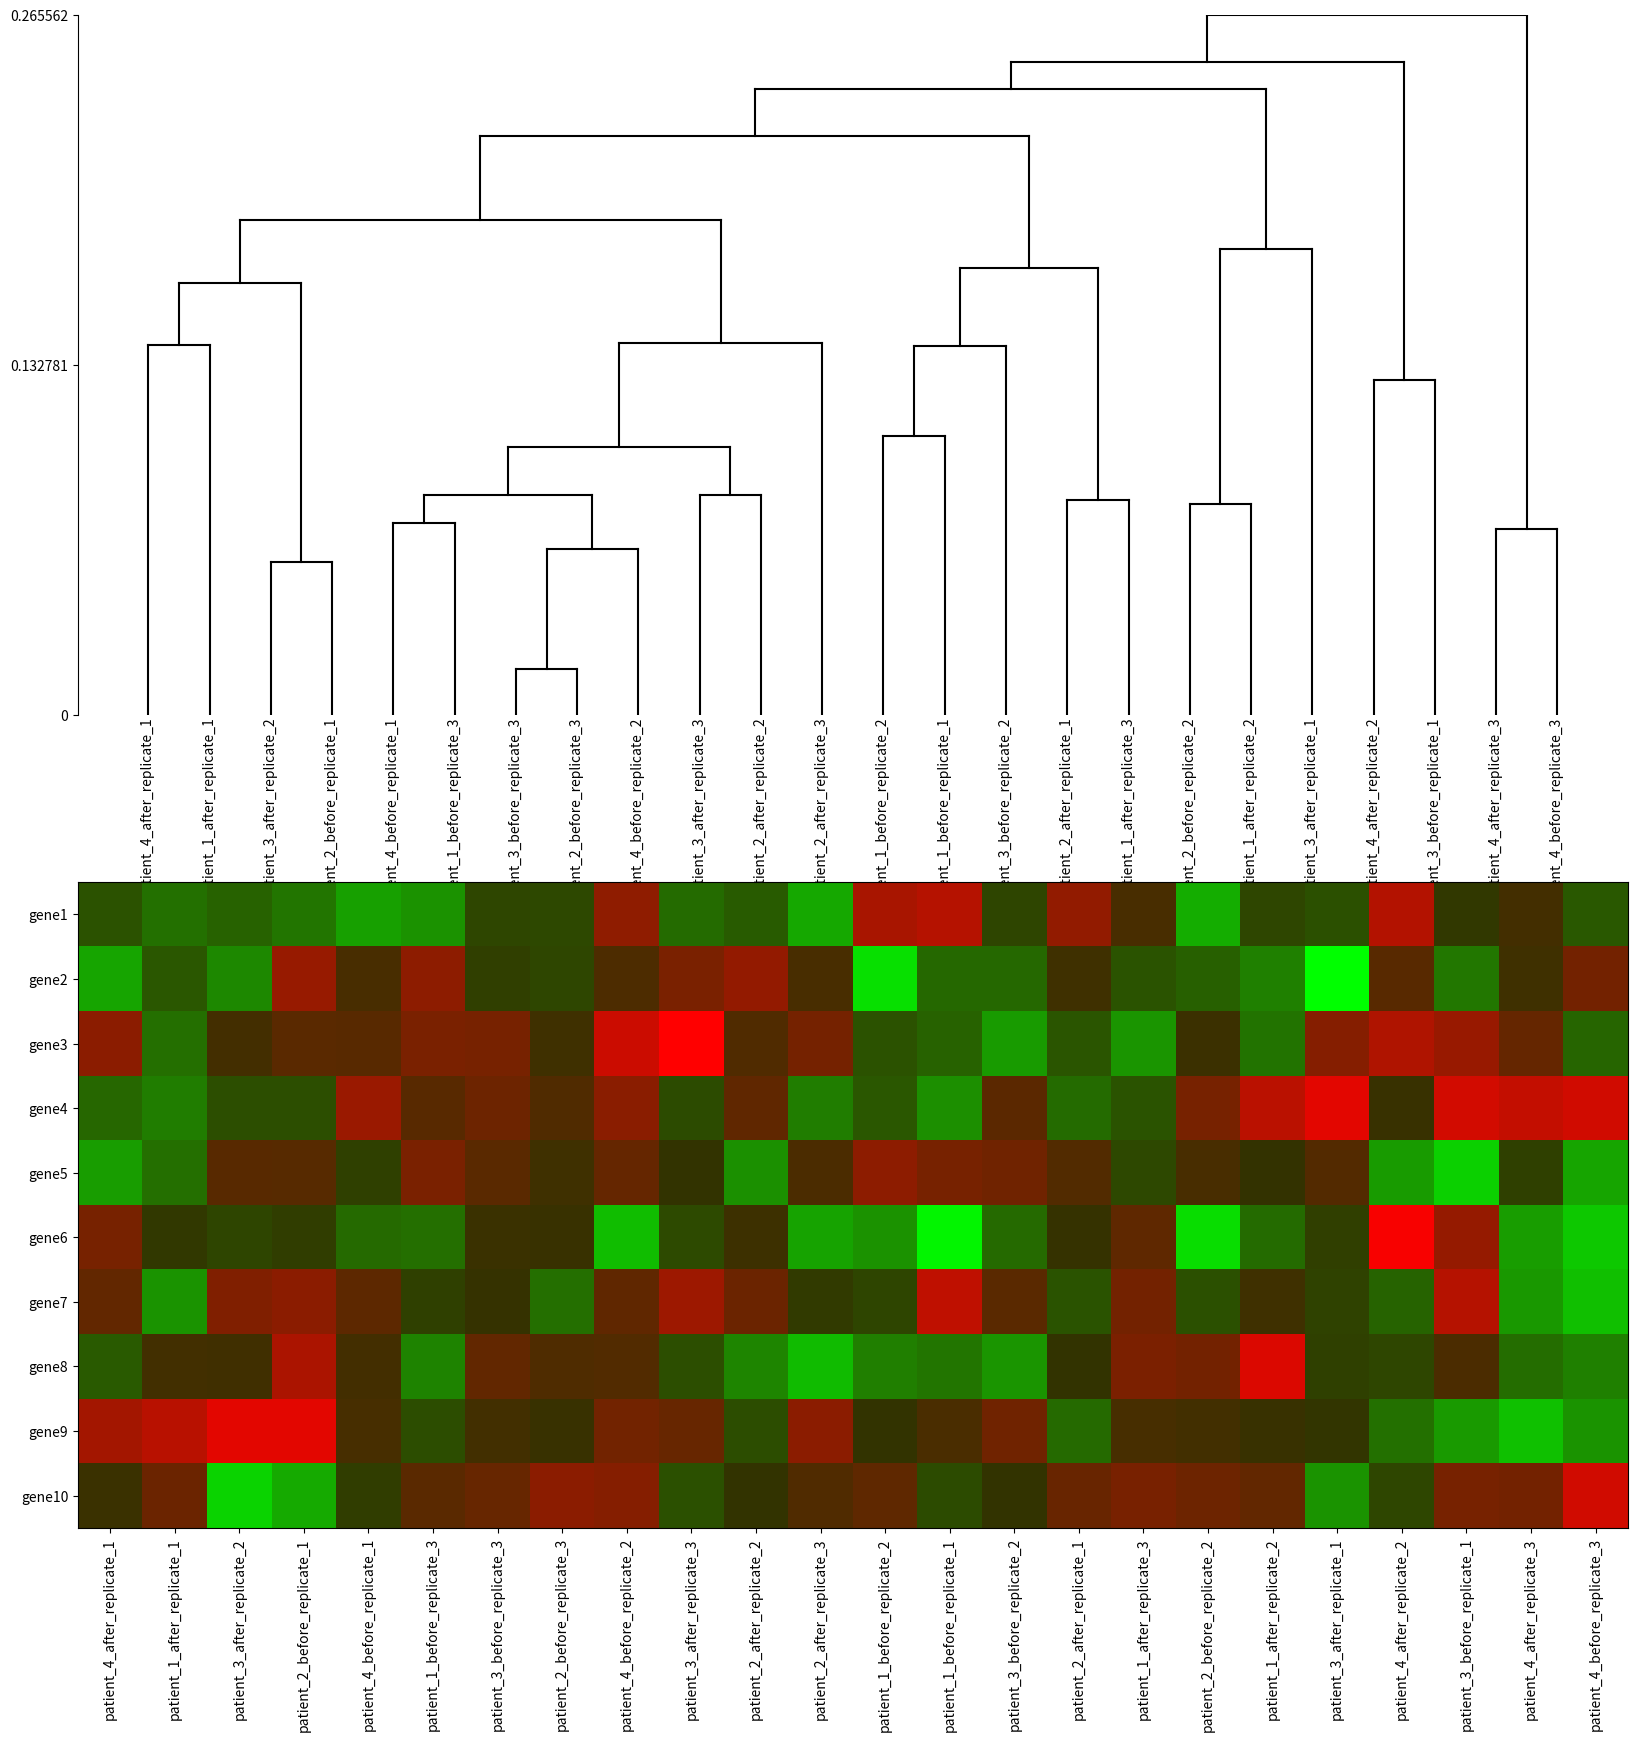

The matplotlib source for this figure:
from matplotlib import pyplot as plot
from matplotlib.colors import LinearSegmentedColormap
import math
import numpy as np

GENES = 10

microarray_cmap = LinearSegmentedColormap('microarray', {
    'green': [(0.0, 1.0, 1.0), (0.5, 0.2, 0.2), (1.0, 0.0, 0.0)],
    'red': [(0.0, 0.0, 0.0), (0.5, 0.2, 0.2), (1.0, 1.0, 1.0)],
    'blue': [(0.0, 0.0, 0.0), (0.5, 0.0, 0.0), (1.0, 0.0, 0.0)],
})


def main():
    #  simulate data
    np.random.seed(1)
    simData = {"patient_%d_%s_replicate_%d" % (i//6+1, ["before", "after"][i//3%2], i%3+1): getRandoms(1, 1) for i in range(24)}
    corrMat = calcCorrMat(simData)
    newick, length = WPGMA(corrMat)
    print("Tree in Newick: \n%s;\n\nLength: %f" % (newick, length))
    fig, plots = plot.subplots(2, 1)
    fig.set_size_inches(20,20)
    labels = treeNewick(newick + ";", plots[0], root_loc="top")

    simData = zip(list(simData.keys()), list(simData.values()))
    simData = sorted(simData, key=lambda x: labels.index(x[0]))
    simData = {key: value for key, value in simData}
    plotHeatmap(plots[1], simData)
    plot.savefig("heatmap.png")


def getRandoms(stdDev: float, mean: float, num=GENES) -> 'list of floats':
    return np.random.normal(mean, stdDev, num)


def calcCorrMat(simData: list) -> "dict[dict[list]]":
    #  calc correlation matrix, values are transformed to 1-correlation -> interval [0,2] with 0 as good correl(1) and 2 as bad(-1) and 
    corrMat = dict.fromkeys(simData.keys(), 0)
    for i in corrMat:
        corrMat[i] = dict.fromkeys(simData.keys(), 0)
    for i in corrMat:
        for j in corrMat[i]:
            # if j != i:
            corrMat[i][j] = 1-sum(simData[i] * simData[j] / (sum(simData[i]**2)**.5 * sum(simData[j]**2)**.5))
    return corrMat


def WPGMA(corrMat: dict) -> "(Newick string, length tree)":
    # WPGMA to cluster 
    # corrMat={"a":{"a":0, "b":17, "c":21, "d":31, "e":23},
    #          "b":{"a":17, "b":0, "c":30, "d":34, "e":21},
    #          "c":{"a":21, "b":30, "c":0, "d":28, "e":39},
    #          "d":{"a":31, "b":34, "c":28, "d":0, "e":43},
    #          "e":{"a":23, "b":21, "c":39, "d":43, "e":0}
    #          }
    while len(corrMat) > 1:
        maxCorr = (float("+inf"), None, None)

        #  find best correlation
        for i in corrMat:
            for j in corrMat[i]:
                if i != j and maxCorr[0] > corrMat[i][j]:
                    maxCorr = (corrMat[i][j], i, j)

        #  newick is the new node name
        newick = "(%s:%f,%s:%f)" % (maxCorr[1], np.abs(maxCorr[0]/2-corrMat[maxCorr[1]][maxCorr[1]]), maxCorr[2], np.abs(maxCorr[0]/2-corrMat[maxCorr[2]][maxCorr[2]]))

        #  merge best pair of tissues by arithmetic mean
        for i in corrMat[maxCorr[1]]:  # calc new distances to nodes from new node
            corrMat[maxCorr[1]][i] = (corrMat[maxCorr[1]][i] + corrMat[maxCorr[2]][i]) / 2

        # replace old node name with new node name
        corrMat[newick] = corrMat[maxCorr[1]]
        corrMat[newick][newick] = maxCorr[0]/2
        corrMat.pop(maxCorr[1])
        corrMat.pop(maxCorr[2])

        # replace old node pair with new joined node in all other nodes
        for i in corrMat:
            corrMat[i][newick] = corrMat[newick][i]
            corrMat[i].pop(maxCorr[1])
            corrMat[i].pop(maxCorr[2])

    newick, length = list(corrMat.keys())[0], list(list(corrMat.values())[0].values())[0]
    return newick, length


def plotHeatmap(plot, data) -> None:
    #  plot data as heatmap
    # plot.clf()
    # plot.figure(figsize=(20, 10))
    plot.set_xticks(ticks=np.arange(len(data)), labels=data.keys(), rotation=90)
    plot.set_yticks(ticks=np.arange(GENES), labels=["gene%d" % (i+1) for i in range(GENES)])
    vals = np.array(list(data.values()))
    rotatedVals = [[vals[j][i]for j in range(len(vals))]for i in range(GENES)]
    show = plot.imshow(rotatedVals, cmap=microarray_cmap, interpolation="nearest")
    # plot.colorbar(show, location="left")
    # plot.savefig("plot.svg")
    # plot.clf()


def treeNewick(newick: str, plot, root_loc="left"):

    def plotIt(newick: str, plot, x=0, **kwargs) -> "float[tree depth]":
        """
        kwargs: treeDepth=0, lowestLeaf=x, leafLabels=True, nodeLabels=True, treeColor="black"
        """
        if newick[0] == "(" and newick[-1] == ")":
            newick = newick[1:-1]

        lowestLeaf = kwargs.get("lowestLeaf", 15)
        treeColor = kwargs.get("treeColor", "black") 
        nodeLabels = kwargs.get("nodeLabels", True)
        leafLabels = kwargs.get("leafLabels", True)
        kwargs["treeDepth"] = kwargs.get("treeDepth", 0)
        myPosY = None

        if newick[0] == "(":
            splitIndex, openBrackets = 1, 1
            while openBrackets > 0:
                openBrackets += newick[splitIndex] == "("
                openBrackets -= newick[splitIndex] == ")"
                splitIndex += 1
            splitIndex += newick[splitIndex:].find(",")

            if newick[splitIndex] == ")":  # if it's sth. like (subTree)C:1
                label, length = newick[newick.rfind(")")+1:].split(":")
                kwargs["treeDepth"], kwargs["lowestLeaf"], myPosY = plotIt(newick[1: newick.rfind(")")], plot, x + float(length), **kwargs)
                #if nodeLabels:
                #    plot.text(x + float(length), myPosY, " " + label)
                draw([x, x + float(length)], [myPosY, myPosY], treeColor=treeColor)

            else:  # if it's sth. like (subTree)R:1,(subTree)Q:1
                upper, lower = newick[:splitIndex], newick[splitIndex+1:]
                kwargs["treeDepth"], kwargs["lowestLeaf"], upperPos = plotIt(upper, plot, x, **kwargs)
                kwargs["treeDepth"], kwargs["lowestLeaf"], lowerPos = plotIt(lower, plot, x, **kwargs)
                draw([x, x], [upperPos, lowerPos], treeColor=treeColor)
                myPosY = (upperPos - lowerPos) / 2 + lowerPos

        elif "," in newick:  # if it's sth. like A:1,(subtree)B:1
            upper, lower = newick.split(",", 1)
            kwargs["treeDepth"], kwargs["lowestLeaf"], upperPos = plotIt(upper, plot, x, **kwargs)
            kwargs["treeDepth"], kwargs["lowestLeaf"], lowerPos = plotIt(lower, plot, x, **kwargs)
            draw([x, x], [upperPos, lowerPos], treeColor=treeColor)
            myPosY = (upperPos - lowerPos) / 2 + lowerPos

        elif newick:  # if it's sth. like A:1
            label, length = newick.split(":")
            myPosY = lowestLeaf-1
            kwargs["treeDepth"] = max(kwargs.get("treeDepth", 0), x + float(length))
            if leafLabels:
                draw(x + float(length), myPosY, label)
            draw([x, x + float(length)], [myPosY, myPosY], treeColor=treeColor)
            kwargs["lowestLeaf"] = myPosY

        return kwargs["treeDepth"], kwargs["lowestLeaf"], myPosY

    def draw(x, y, label=None, treeColor="black"):
        if label is None:
            if root_loc in ("left", "right"):
                plot.plot(x, y, color=treeColor)
            else:
                plot.plot(y, x, color=treeColor)
        else:
            label = " %s " % label
            if root_loc == "left":
                plot.text(x, y, label, verticalalignment="center")
            elif root_loc == "right":
                plot.text(x, y, label, verticalalignment="center", horizontalalignment="right")
            elif root_loc == "bottom":
                plot.text(y, x, label, horizontalalignment="center", rotation=90)
            else:
                plot.text(y, x, label, verticalalignment="top", horizontalalignment="center", rotation=90)

    newick = newick.replace(" ", "")
    childs = newick.count(":")
    if newick[-1] != ";":
        raise ValueError("Newick string doesn't end with a semicolon")

    depth, _, _ = plotIt(newick[:-1], plot)
    plot.spines['bottom'].set_visible(True)
    plot.spines['top'].set_visible(False)
    plot.spines['left'].set_visible(False)
    plot.spines['right'].set_visible(False)
    plot.set_xlim([0, depth])
    plot.set_xticks([0, depth/2,  depth])
    plot.yaxis.set_visible(False)
    allLabels = [text.get_text()[1:-1] for text in plot.texts]
    if root_loc == "right":
        plot.set_xticklabels([depth, depth/2, 0])
        plot.invert_xaxis()
    elif root_loc != "left":
        allLabels = allLabels[::-1]
        plot.spines["left"].set_visible(True)
        plot.spines["bottom"].set_visible(False)
        plot.yaxis.set_visible(True)
        plot.xaxis.set_visible(False)
        plot.autoscale("x")
        plot.set_ylim([0, depth])
        plot.set_yticks([0, depth/2,  depth])
        if root_loc == "top":
            plot.set_yticklabels([depth, depth/2, 0])
            plot.invert_yaxis()

    return allLabels

if __name__ == '__main__':
    main()
    # a = np.random.normal(0, 1, 10)
    # print("len=%d, avg=%f, <100: %s" % (len(a), sum(a)/len(a), np.all(abs(a) < 100)))
    # print(abs(a))